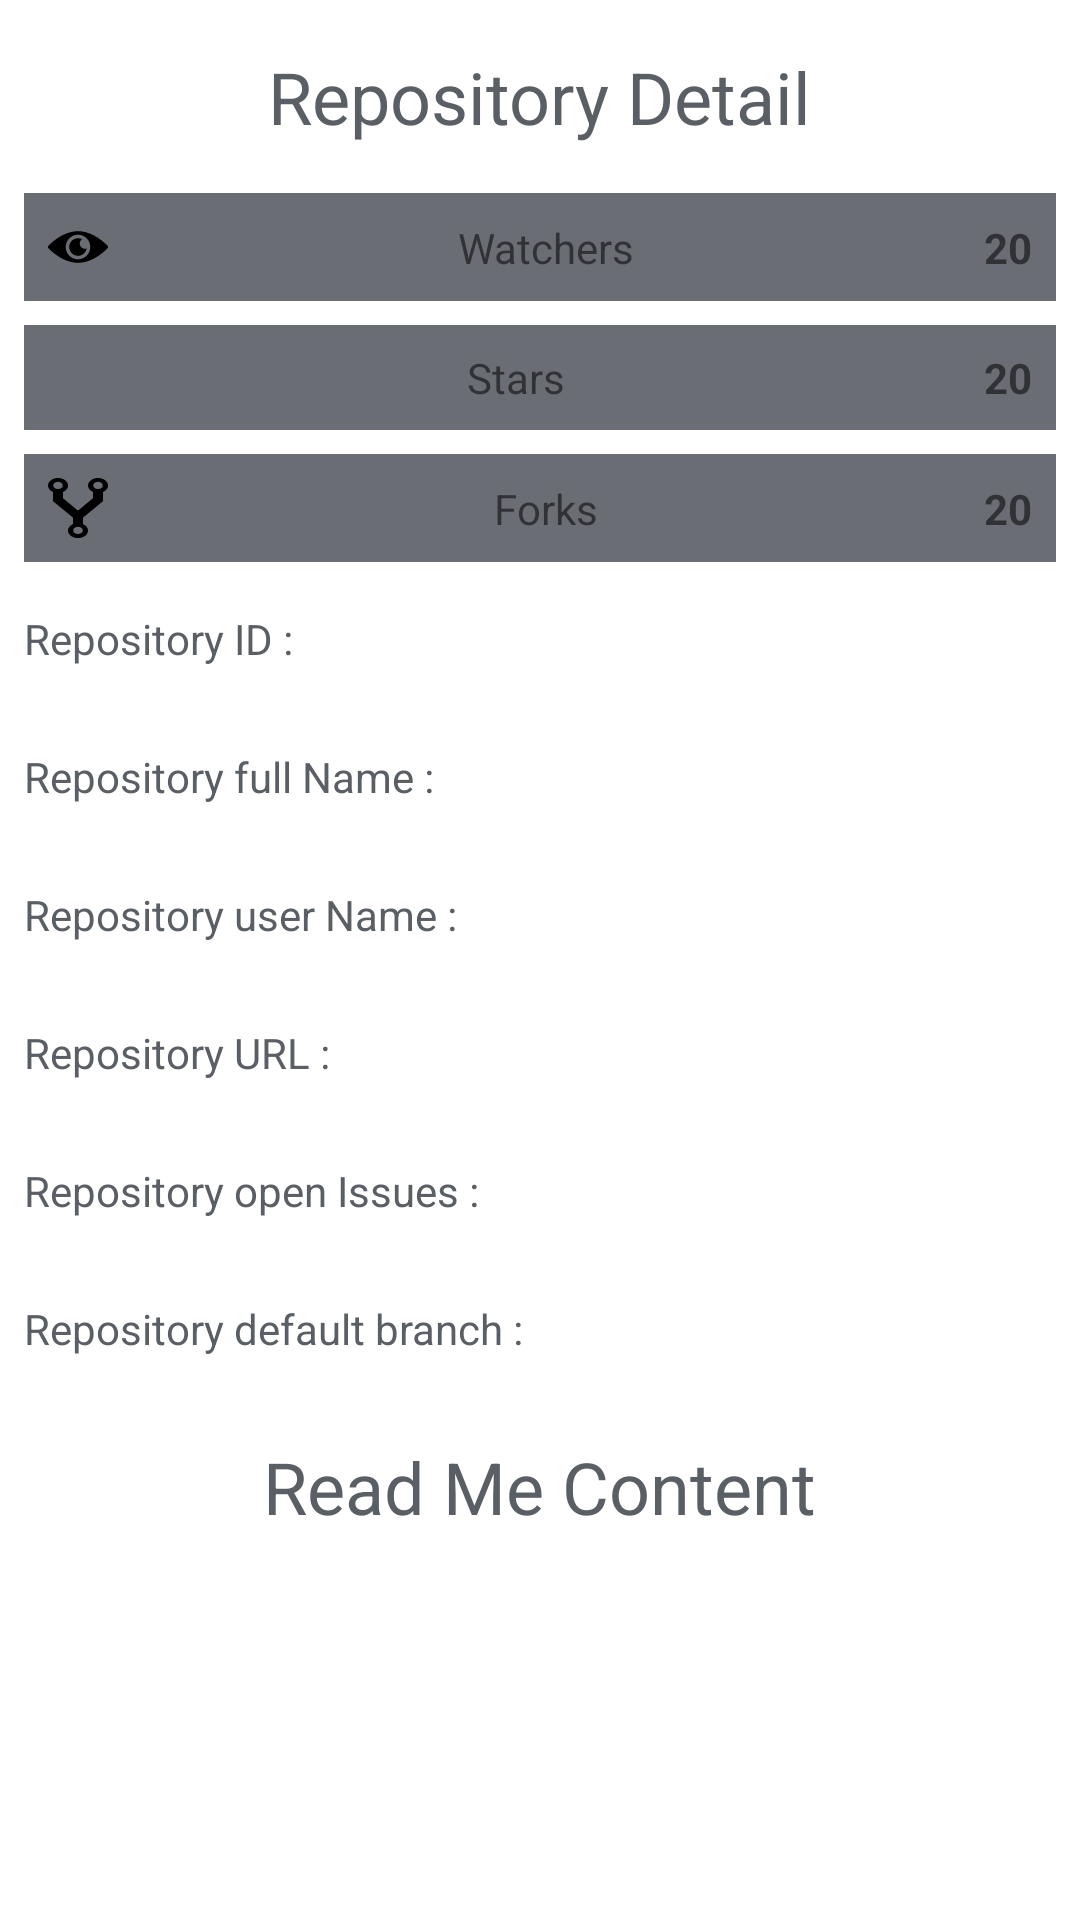

Produce the Android XML layout that renders to this screen, including the resource entries it uses.
<!-- AndroidManifest.xml: application theme AppTheme -->
<!-- res/layout/repository_detail_layout.xml -->
<?xml version="1.0" encoding="utf-8"?>
<ScrollView xmlns:android="http://schemas.android.com/apk/res/android"
    android:layout_width="match_parent"
    android:layout_height="match_parent"
    xmlns:app="http://schemas.android.com/apk/res-auto"
    android:background="@color/fw_white">

<LinearLayout
    android:layout_width="match_parent"
    android:layout_height="wrap_content"
    android:orientation="vertical"
    android:background="@color/fw_white">

    <TextView
        android:id="@+id/repository_detail_tv"
        android:layout_width="wrap_content"
        android:layout_height="wrap_content"
        android:layout_gravity="center_horizontal"
        android:layout_marginStart="8dp"
        android:layout_marginTop="16dp"
        android:layout_marginEnd="8dp"
        android:text="@string/repository_detail"
        android:textColor="@color/fw_charcoal"
        android:textSize="24sp" />

        <android.support.constraint.ConstraintLayout
            android:id="@+id/watchers_container"
            android:layout_width="match_parent"
            android:layout_height="wrap_content"
            android:layout_marginStart="8dp"
            android:layout_marginTop="16dp"
            android:layout_marginEnd="8dp"
            android:background="@color/charcoal_opacity"
            android:padding="8dp">

            <ImageView
                android:id="@+id/watchers_img"
                android:layout_width="wrap_content"
                android:layout_height="wrap_content"
                app:layout_constraintBottom_toBottomOf="parent"
                app:layout_constraintStart_toStartOf="parent"
                app:layout_constraintTop_toTopOf="parent"
                app:srcCompat="@drawable/ic_watchers_img" />

            <TextView
                android:id="@+id/watch_tv"
                android:layout_width="wrap_content"
                android:layout_height="wrap_content"
                android:layout_marginStart="8dp"
                android:layout_marginEnd="8dp"
                android:text="@string/watch"
                app:layout_constraintBottom_toBottomOf="@+id/watchers_img"
                app:layout_constraintEnd_toStartOf="@+id/watchers_count"
                app:layout_constraintStart_toEndOf="@+id/watchers_img"
                app:layout_constraintTop_toTopOf="@+id/watchers_img" />

            <TextView
                android:id="@+id/watchers_count"
                android:layout_width="wrap_content"
                android:layout_height="wrap_content"
                android:text="@string/example_count_20"
                android:textStyle="bold"
                app:layout_constraintBottom_toBottomOf="@+id/watch_tv"
                app:layout_constraintEnd_toEndOf="parent"
                app:layout_constraintTop_toTopOf="@+id/watch_tv" />
        </android.support.constraint.ConstraintLayout>


        <android.support.constraint.ConstraintLayout
            android:id="@+id/stars_container"
            android:layout_width="match_parent"
            android:layout_height="wrap_content"
            android:layout_marginStart="8dp"
            android:layout_marginTop="8dp"
            android:layout_marginEnd="8dp"
            android:background="@color/charcoal_opacity"
            android:padding="8dp">


            <ImageView
                android:id="@+id/stars_img"
                android:layout_width="wrap_content"
                android:layout_height="wrap_content"
                app:layout_constraintBottom_toBottomOf="parent"
                app:layout_constraintStart_toStartOf="parent"
                app:layout_constraintTop_toTopOf="parent"
                app:srcCompat="@drawable/ic_stars_img" />

            <TextView
                android:id="@+id/star_tv"
                android:layout_width="wrap_content"
                android:layout_height="wrap_content"
                android:layout_marginStart="8dp"
                android:layout_marginEnd="8dp"
                android:text="@string/star"
                app:layout_constraintBottom_toBottomOf="@+id/stars_img"
                app:layout_constraintEnd_toStartOf="@+id/stars_count"
                app:layout_constraintStart_toEndOf="@+id/stars_img"
                app:layout_constraintTop_toTopOf="@+id/stars_img" />

            <TextView
                android:id="@+id/stars_count"
                android:layout_width="wrap_content"
                android:layout_height="wrap_content"
                android:text="@string/example_count_20"
                android:textStyle="bold"
                app:layout_constraintBottom_toBottomOf="@+id/star_tv"
                app:layout_constraintEnd_toEndOf="parent"
                app:layout_constraintTop_toTopOf="@+id/star_tv" />
        </android.support.constraint.ConstraintLayout>


        <android.support.constraint.ConstraintLayout
            android:id="@+id/forks_container"
            android:layout_width="match_parent"
            android:layout_height="wrap_content"
            android:layout_marginStart="8dp"
            android:layout_marginTop="8dp"
            android:layout_marginEnd="8dp"
            android:background="@color/charcoal_opacity"
            android:padding="8dp">


            <ImageView
                android:id="@+id/fork_img"
                android:layout_width="wrap_content"
                android:layout_height="wrap_content"
                app:layout_constraintBottom_toBottomOf="parent"
                app:layout_constraintStart_toStartOf="parent"
                app:layout_constraintTop_toTopOf="parent"
                app:srcCompat="@drawable/ic_fork_image" />

            <TextView
                android:id="@+id/fork_tv"
                android:layout_width="wrap_content"
                android:layout_height="wrap_content"
                android:layout_marginStart="8dp"
                android:layout_marginEnd="8dp"
                android:text="@string/fork"
                app:layout_constraintBottom_toBottomOf="@+id/fork_img"
                app:layout_constraintEnd_toStartOf="@+id/forks_count"
                app:layout_constraintStart_toEndOf="@+id/fork_img"
                app:layout_constraintTop_toTopOf="@+id/fork_img" />

            <TextView
                android:id="@+id/forks_count"
                android:layout_width="wrap_content"
                android:layout_height="wrap_content"
                android:text="@string/example_count_20"
                android:textStyle="bold"
                app:layout_constraintBottom_toBottomOf="@+id/fork_tv"
                app:layout_constraintEnd_toEndOf="parent"
                app:layout_constraintTop_toTopOf="@+id/fork_tv" />
        </android.support.constraint.ConstraintLayout>

    <TextView
        android:id="@+id/repository_id_tv"
        android:layout_width="wrap_content"
        android:layout_height="wrap_content"
        android:layout_marginStart="8dp"
        android:layout_marginTop="16dp"
        android:visibility="visible"
        android:textColor="@color/fw_charcoal"
        android:text="@string/repository_id" />

    <TextView
        android:id="@+id/repository_id_value"
        android:layout_width="wrap_content"
        android:layout_height="wrap_content"
        android:layout_marginStart="8dp"
        android:layout_marginEnd="8dp"
        android:textColor="@color/fw_charcoal"
        android:ellipsize="end"
        android:maxLines="1" />

    <TextView
        android:id="@+id/repository_full_name_tv"
        android:layout_width="wrap_content"
        android:layout_height="wrap_content"
        android:layout_marginStart="8dp"
        android:textColor="@color/fw_charcoal"
        android:layout_marginTop="8dp"
        android:text="@string/repository_full_name" />

    <TextView
        android:id="@+id/repository_full_name_value"
        android:layout_width="wrap_content"
        android:layout_height="wrap_content"
        android:layout_marginStart="8dp"
        android:layout_marginEnd="8dp"
        android:textColor="@color/fw_charcoal"
        android:ellipsize="end"
        android:maxLines="1" />

    <TextView
        android:id="@+id/repository_login_name_tv"
        android:layout_width="wrap_content"
        android:layout_height="wrap_content"
        android:layout_marginStart="8dp"
        android:layout_marginTop="8dp"
        android:textColor="@color/fw_charcoal"
        android:text="@string/repository_user_name" />

    <TextView
        android:id="@+id/repository_login_name_value"
        android:layout_width="wrap_content"
        android:layout_height="wrap_content"
        android:layout_marginStart="8dp"
        android:layout_marginEnd="8dp"
        android:textColor="@color/fw_charcoal"
        android:ellipsize="end"
        android:maxLines="1" />

    <TextView
        android:id="@+id/repository_url_tv"
        android:layout_width="wrap_content"
        android:layout_height="wrap_content"
        android:layout_marginStart="8dp"
        android:textColor="@color/fw_charcoal"
        android:layout_marginTop="8dp"
        android:text="@string/repository_url" />

    <TextView
        android:id="@+id/repository_url_value"
        android:layout_width="wrap_content"
        android:layout_height="wrap_content"
        android:layout_marginStart="8dp"
        android:layout_marginEnd="8dp"
        android:textColor="@color/fw_charcoal"
        android:clickable="true"
        android:linksClickable="true"
        android:textColorLink="@color/colorPrimary"
        android:autoLink="web"
        android:ellipsize="end"
        android:maxLines="1"
        android:focusable="true" />

    <TextView
        android:id="@+id/repository_open_issues_tv"
        android:layout_width="wrap_content"
        android:layout_height="wrap_content"
        android:textColor="@color/fw_charcoal"
        android:layout_marginStart="8dp"
        android:layout_marginTop="8dp"
        android:text="@string/repository_open_issues" />

    <TextView
        android:id="@+id/repository_open_issues_value"
        android:layout_width="wrap_content"
        android:layout_height="wrap_content"
        android:layout_marginStart="8dp"
        android:layout_marginEnd="8dp"
        android:textColor="@color/fw_charcoal"
        android:ellipsize="end"
        android:maxLines="1" />

    <TextView
        android:id="@+id/repository_default_branch_tv"
        android:layout_width="wrap_content"
        android:layout_height="wrap_content"
        android:layout_marginStart="8dp"
        android:textColor="@color/fw_charcoal"
        android:layout_marginTop="8dp"
        android:text="@string/repository_default_branch" />

    <TextView
        android:id="@+id/repository_default_branch_value"
        android:layout_width="wrap_content"
        android:layout_height="wrap_content"
        android:layout_marginStart="8dp"
        android:layout_marginEnd="8dp"
        android:textColor="@color/fw_charcoal"
        android:ellipsize="end"
        android:maxLines="1" />

    <TextView
        android:id="@+id/repository_readme_tv"
        android:layout_width="wrap_content"
        android:layout_height="wrap_content"
        android:layout_gravity="center_horizontal"
        android:layout_marginTop="8dp"
        android:text="@string/read_me_content"
        android:textColor="@color/fw_charcoal"
        android:textSize="24sp" />

    <TextView
        android:id="@+id/repository_readme_value"
        android:layout_width="wrap_content"
        android:layout_height="wrap_content"
        android:layout_marginStart="8dp"
        android:layout_marginTop="8dp"
        android:layout_marginEnd="8dp"
        android:layout_marginBottom="8dp"
        android:textColor="@color/fw_charcoal" />

</LinearLayout>
</ScrollView>
<!-- resources referenced by this layout -->
<resources>
  <color name="charcoal_opacity">#E65A5E65</color>
  <color name="colorPrimary">#008577</color>
  <color name="fw_charcoal">#5A5E65</color>
  <color name="fw_white">#FFFFFF</color>
  <!-- drawable ic_fork_image (drawable) -->
  <vector android:height="20dp" android:viewportHeight="1024"
      android:viewportWidth="768" android:width="20dp" xmlns:android="http://schemas.android.com/apk/res/android">
      <path android:fillColor="#FF000000" android:pathData="M768,128c0,-71 -57,-128 -128,-128s-128,57 -128,128c0,47 26,89 64,111v106l-192,212 -192,-212v-106c38,-22 64,-63 64,-111 0,-71 -57,-128 -128,-128s-128,57 -128,128c0,47 26,89 64,111v156l256,282v109c-38,22 -64,63 -64,111 0,71 57,128 128,128s128,-57 128,-128c0,-47 -26,-89 -64,-111v-109l256,-282v-156c38,-22 64,-63 64,-111zM128,65c34,0 62,28 62,62s-28,62 -62,62 -62,-28 -62,-62 28,-62 62,-62zM384,956c-34,0 -62,-28 -62,-62s28,-62 62,-62 62,28 62,62 -28,62 -62,62zM640,65c34,0 62,28 62,62s-28,62 -62,62 -62,-28 -62,-62 28,-62 62,-62z"/>
  </vector>
  <!-- drawable ic_watchers_img (drawable) -->
  <vector android:height="20dp" android:viewportHeight="512"
      android:viewportWidth="512" android:width="20dp" xmlns:android="http://schemas.android.com/apk/res/android">
      <path android:fillColor="#FF000000" android:pathData="M508.177,245.995C503.607,240.897 393.682,121 256,121S8.394,240.897 3.823,245.995c-5.098,5.698 -5.098,14.312 0,20.01C8.394,271.103 118.32,391 256,391s247.606,-119.897 252.177,-124.995C513.274,260.307 513.274,251.693 508.177,245.995zM256,361c-57.891,0 -105,-47.109 -105,-105s47.109,-105 105,-105s105,47.109 105,105S313.891,361 256,361z"/>
      <path android:fillColor="#FF000000" android:pathData="M271,226c0,-15.09 7.491,-28.365 18.887,-36.53C279.661,184.235 268.255,181 256,181c-41.353,0 -75,33.647 -75,75c0,41.353 33.647,75 75,75c37.024,0 67.668,-27.034 73.722,-62.358C299.516,278.367 271,255.522 271,226z"/>
  </vector>
  <string name="example_count_20">20</string>
  <string name="fork">Forks</string>
  <string name="read_me_content">Read Me Content</string>
  <string name="repository_default_branch">Repository default branch :</string>
  <string name="repository_detail">Repository Detail</string>
  <string name="repository_full_name">Repository full Name : </string>
  <string name="repository_id">Repository ID :</string>
  <string name="repository_open_issues">Repository open Issues :</string>
  <string name="repository_url">Repository URL :</string>
  <string name="repository_user_name">Repository user Name :</string>
  <string name="star">Stars</string>
  <string name="watch">Watchers</string>
  <style name="AppTheme" parent="Theme.AppCompat.Light.DarkActionBar">
          
          <item name="colorPrimary">@color/colorPrimary</item>
          <item name="colorPrimaryDark">@color/colorPrimaryDark</item>
          <item name="colorAccent">@color/colorAccent</item>
      </style>
  <color name="colorPrimaryDark">#00574B</color>
  <color name="colorAccent">#D81B60</color>
</resources>
